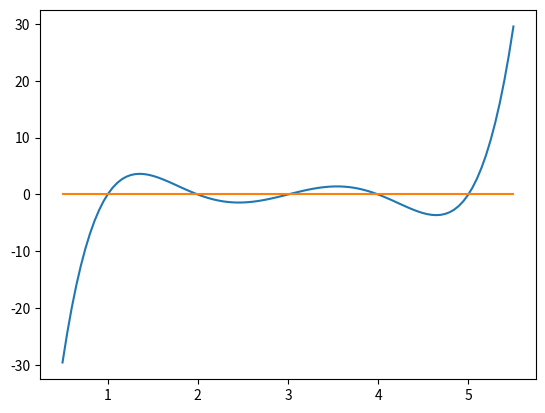

Source code (Python):
import matplotlib.pyplot as plt
import numpy as np

x = np.linspace( 0.5, 5.5, 100 )

plt.plot( x,  x**5 - ( 15 * x**4 ) + ( 85 * x**3 ) - ( 225 * x**2 ) + ( 274 * x ) - 120 )
plt.plot( x,  0 * x )

plt.savefig( "arquivo_quest_9.png" )

